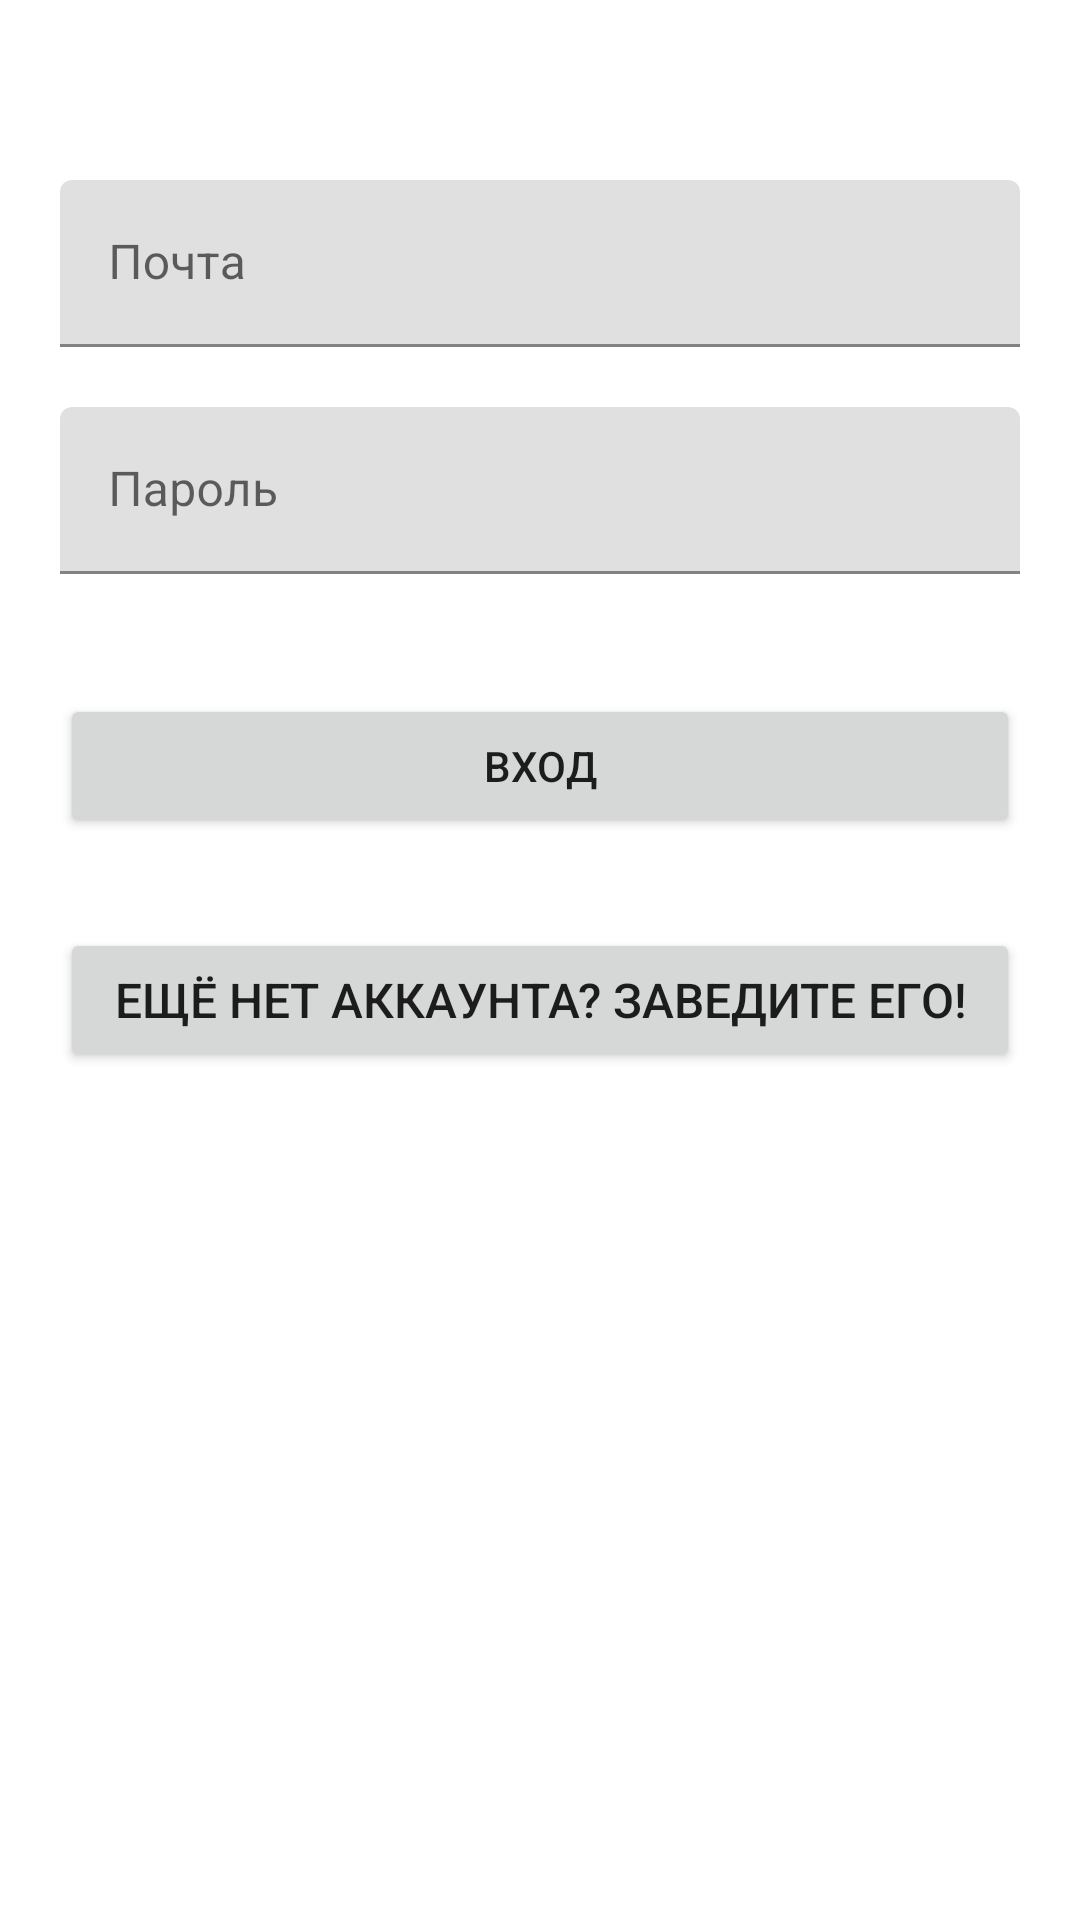

Android layout source for this screen:
<!-- AndroidManifest.xml: application theme Theme.ApplicationTTD -->
<!-- res/layout/fragment_login.xml -->
<?xml version="1.0" encoding="utf-8"?>
<androidx.core.widget.NestedScrollView xmlns:android="http://schemas.android.com/apk/res/android"
    xmlns:app="http://schemas.android.com/apk/res-auto"
    xmlns:tools="http://schemas.android.com/tools"
    android:layout_width="match_parent"
    android:layout_height="match_parent"
    android:paddingBottom="20dp"
    android:paddingLeft="20dp"
    android:paddingRight="20dp"
    android:paddingTop="20dp"
    android:id="@+id/nestedScrollView"
    tools:context=".ui.login.LoginFragment">

    <LinearLayout
        android:layout_width="match_parent"
        android:layout_height="match_parent"
        android:orientation="vertical">

        <com.google.android.material.textfield.TextInputLayout
            android:id="@+id/textInputLayoutEmail"
            android:layout_width="match_parent"
            android:layout_height="wrap_content"
            android:layout_marginTop="40dp">

            <com.google.android.material.textfield.TextInputEditText
                android:id="@+id/textInputEditTextEmail"
                android:layout_width="match_parent"
                android:layout_height="wrap_content"
                android:hint="@string/hint_email"
                android:inputType="text"
                android:maxLines="1"
                android:textColor="@color/black" />
        </com.google.android.material.textfield.TextInputLayout>
        <com.google.android.material.textfield.TextInputLayout
            android:id="@+id/textInputLayoutPassword"
            android:layout_width="match_parent"
            android:layout_height="wrap_content"
            android:layout_marginTop="20dp">

            <com.google.android.material.textfield.TextInputEditText
                android:id="@+id/textInputEditTextPassword"
                android:layout_width="match_parent"
                android:layout_height="wrap_content"
                android:hint="@string/hint_password"
                android:inputType="textPassword"
                android:maxLines="1"
                android:textColor="@color/black" />
        </com.google.android.material.textfield.TextInputLayout>
        <Button
            android:id="@+id/appCompatButtonLogin"
            android:layout_width="match_parent"
            android:layout_height="wrap_content"
            android:layout_marginTop="40dp"
            android:text="@string/text_login" />
        <Button
            android:id="@+id/textViewLinkRegister"
            android:layout_width="fill_parent"
            android:layout_height="wrap_content"
            android:layout_marginTop="30dp"
            android:gravity="center"
            android:text="@string/text_not_member"
            android:textSize="16sp" />
    </LinearLayout>
</androidx.core.widget.NestedScrollView>
<!-- resources referenced by this layout -->
<resources>
  <color name="black">#FF000000</color>
  <string name="hint_email">Почта</string>
  <string name="hint_password">Пароль</string>
  <string name="text_login">Вход</string>
  <string name="text_not_member">Ещё нет аккаунта? Заведите его!</string>
  <style name="Theme.ApplicationTTD" parent="Theme.MaterialComponents.DayNight.DarkActionBar">
          
          <item name="colorPrimary">@color/purple_500</item>
          <item name="colorPrimaryVariant">@color/purple_700</item>
          <item name="colorOnPrimary">@color/white</item>
          
          <item name="colorSecondary">@color/teal_200</item>
          <item name="colorSecondaryVariant">@color/teal_700</item>
          <item name="colorOnSecondary">@color/black</item>
          
          <item name="android:statusBarColor" tools:targetApi="l">?attr/colorPrimaryVariant</item>
          
      </style>
  <color name="purple_500">#FF6200EE</color>
  <color name="purple_700">#FF3700B3</color>
  <color name="white">#FFFFFFFF</color>
  <color name="teal_200">#FF03DAC5</color>
  <color name="teal_700">#FF018786</color>
</resources>
